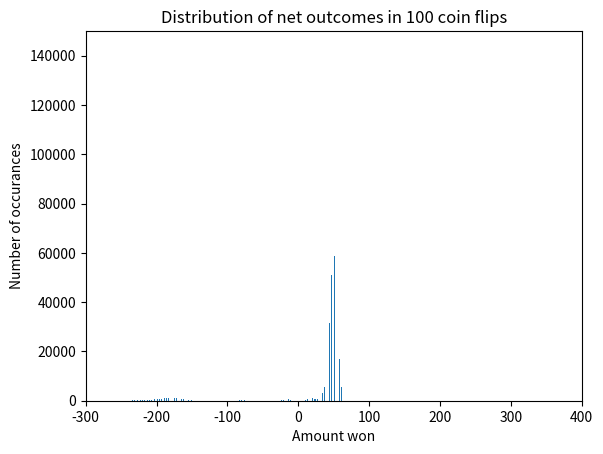

Write the Python code that produced this figure.
# The Martingale Project
# CMS 430 Spring 2017
# [redacted]

# Simulate flipping coins and counting the number of heads

# Import matplotlib and set it up --- always do this first
import matplotlib
matplotlib.use('Agg')
from matplotlib import pyplot as plt

from random import random

def run_sim(n_flips):
    
    """Simulate 100 coin flips and report the net outcome of earnings"""

    current_money = 255 # Initialized to Starting money of $255
    current_bet = 1     # Initialized to Minimum Bet
    net_outcome = 0     # Start out even net outcome
    
    for trial in range(n_flips):
        rand = random()             # Generate a random number
        if current_money != 0:      # If you still have money you can still bet
            if current_money - current_bet >= 0:     # Player will still have money win or lose
                current_money -= current_bet         # Player makes their bet and its subtracted from their money
                if rand > .5:       # If the random number is greater than .5
                    net_outcome += current_bet       # Add winnings to net outcome
                    current_money += current_bet * 2 # Add winnings plus previous money back into players money
                    current_bet = 1 # Player won so reset bet to minimum                
                else:               # If the random number is less than or equal to .5
                    net_outcome -= current_bet       # Player lost, subtract current bet from net_outcome
                    current_bet = current_bet * 2   # Double Players current bet
            elif current_money - current_bet < 0:    # Player doesn't have enough money to continue martingale if they lose
                current_bet = current_money         # Current bet is lowered to players total amount of money
                current_money = 0
                if rand > .5:       # If the random number is greater than .5
                    net_outcome += current_bet       # Add winnings to net outcome
                    current_money += current_bet * 2 # Add winnings plus previous money back into players money
                    current_bet = 1 #                 
                else:               # If the random number is less than or equal to .5
                    net_outcome -= current_bet       # Player lost, subtract current bet from net_outcome
    
    return net_outcome              # Return amount of money the player won/lost
    
def main():
    
    """Run 1 millions simulations and plot the historgram of results"""
    
    sim_head_counts = []
    
    for sim in range(1000000):
        sim_head_counts.append(run_sim(100))
        
    figure = plt.figure()
    plt.hist(sim_head_counts, 1000)
    plt.title('Distribution of net outcomes in 100 coin flips')
    plt.xlabel('Amount won')
    plt.ylabel('Number of occurances')
    plt.axis([-300, 400, 0, 150000])
    figure.savefig('net_outcome_in_100_coin_flips.pdf')
    
# If this script is being run directly, call the main function
# This set-up is common in modules that are intended to be loaded by
# another script - running the module directly might trigger tests

if __name__=='__main__':
    main()